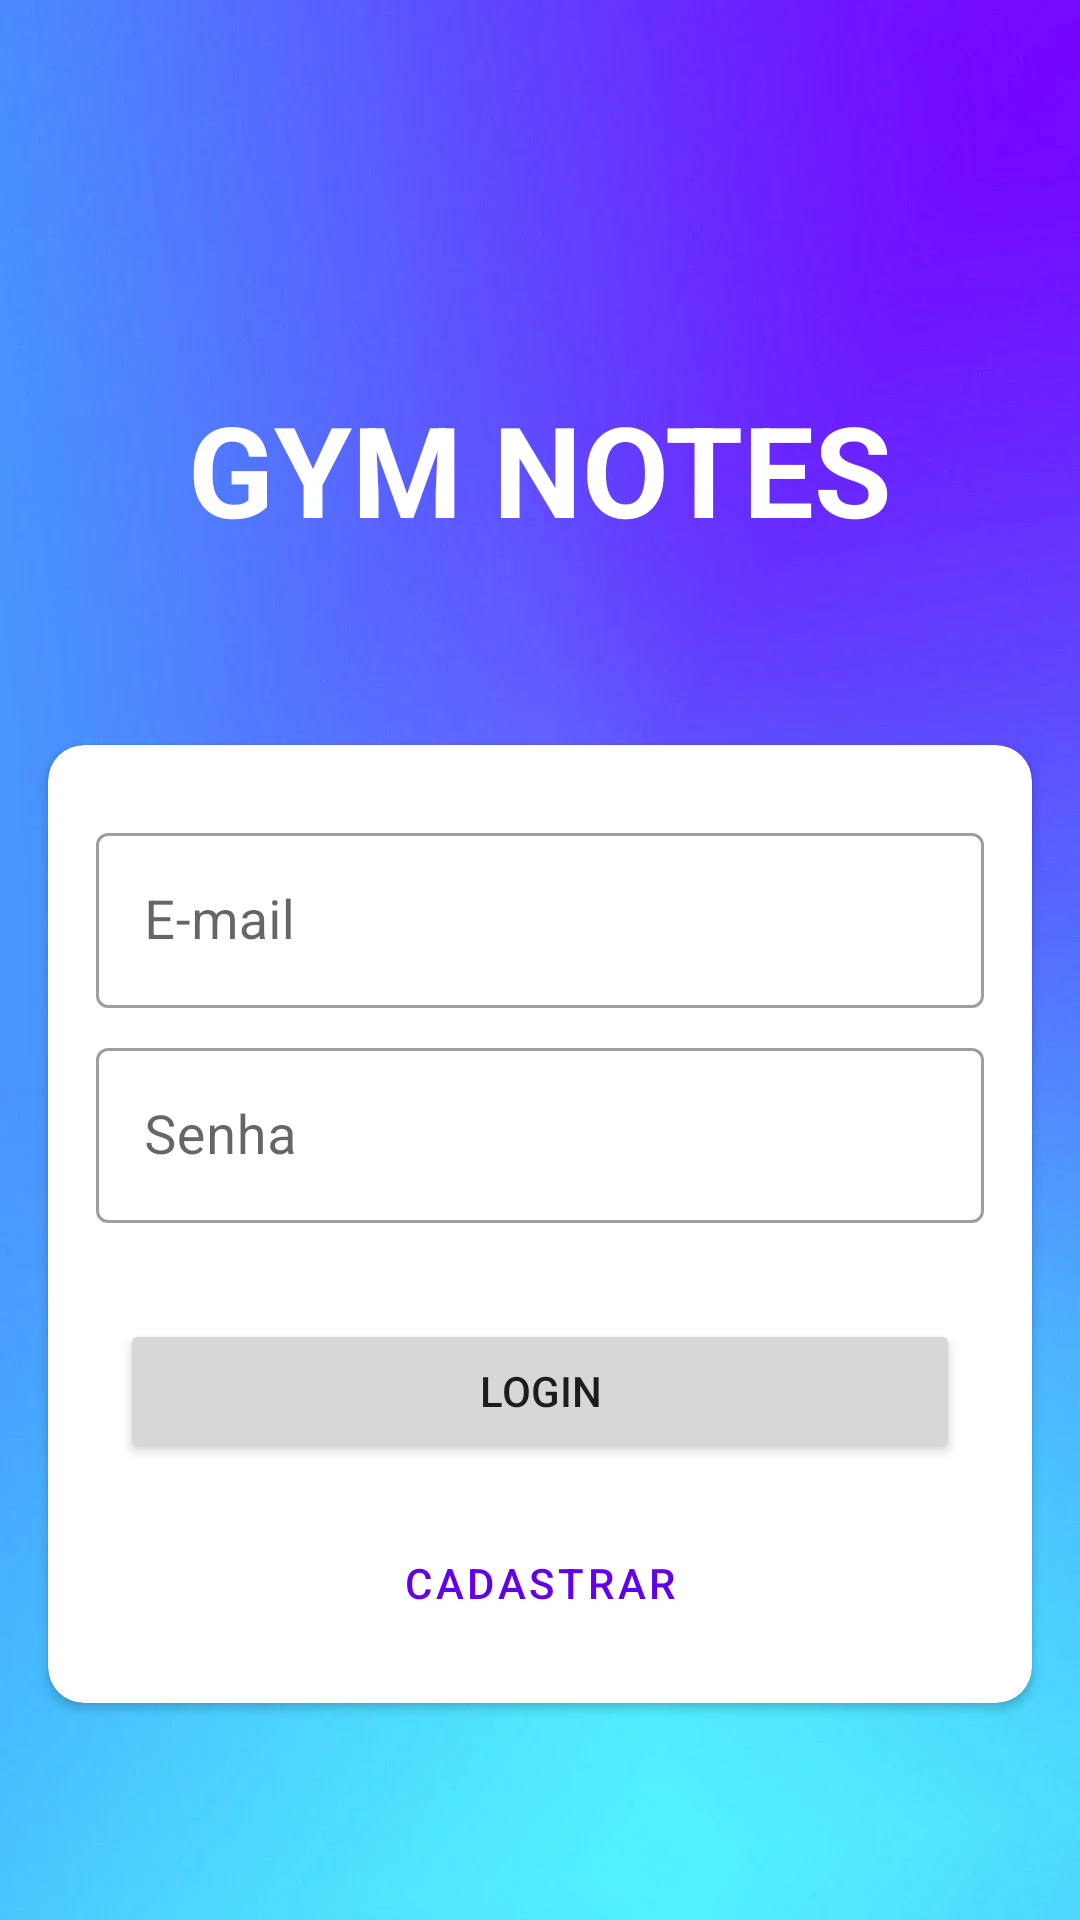

Android layout source for this screen:
<!-- AndroidManifest.xml: application theme Theme.GymNotesApp.NoActionBar -->
<!-- res/layout/fragment_login.xml -->
<?xml version="1.0" encoding="utf-8"?>
<androidx.constraintlayout.widget.ConstraintLayout xmlns:android="http://schemas.android.com/apk/res/android"
    xmlns:app="http://schemas.android.com/apk/res-auto"
    xmlns:tools="http://schemas.android.com/tools"
    android:id="@+id/frameLayout2"
    android:layout_width="match_parent"
    android:background="@drawable/ic_bcg_blue_login_gradient"
    android:layout_height="match_parent"
    tools:context=".ui.login.LoginFragment">


    <TextView
        android:id="@+id/textView2"
        android:layout_width="wrap_content"
        android:layout_height="wrap_content"
        android:layout_marginTop="128dp"
        android:text="@string/gym_notes"
        android:textColor="#FFFFFF"
        android:textSize="42sp"
        android:textStyle="bold"
        app:layout_constraintEnd_toEndOf="parent"
        app:layout_constraintStart_toStartOf="parent"
        app:layout_constraintTop_toTopOf="parent" />

    <androidx.cardview.widget.CardView
        android:layout_width="match_parent"
        android:layout_height="wrap_content"
        android:layout_marginStart="16dp"
        android:layout_marginTop="64dp"
        android:layout_marginEnd="16dp"
        app:cardCornerRadius="12dp"
        app:layout_constraintEnd_toEndOf="parent"
        app:layout_constraintStart_toStartOf="parent"
        app:layout_constraintTop_toBottomOf="@+id/textView2">

        <androidx.constraintlayout.widget.ConstraintLayout
            android:layout_width="match_parent"
            android:layout_height="match_parent">

            <com.google.android.material.textfield.TextInputLayout
                android:id="@+id/til_email"
                style="@style/Widget.MaterialComponents.TextInputLayout.OutlinedBox"
                android:layout_width="match_parent"
                android:layout_height="wrap_content"
                android:layout_marginHorizontal="16dp"
                android:layout_marginStart="16dp"
                android:layout_marginTop="24dp"
                android:layout_marginEnd="16dp"
                app:boxBackgroundColor="@color/white"
                app:layout_constraintEnd_toEndOf="parent"
                app:layout_constraintStart_toStartOf="parent"
                app:layout_constraintTop_toTopOf="parent">

                <com.google.android.material.textfield.TextInputEditText
                    android:id="@+id/input_email"
                    android:layout_width="match_parent"
                    android:layout_height="wrap_content"
                    android:hint="@string/e_mail"
                    android:inputType="textEmailAddress"
                    android:textColorHint="#757575"
                    android:textSize="18sp" />
            </com.google.android.material.textfield.TextInputLayout>

            <com.google.android.material.textfield.TextInputLayout
                android:id="@+id/til_password"
                style="@style/Widget.MaterialComponents.TextInputLayout.OutlinedBox"
                android:layout_width="match_parent"
                android:layout_height="wrap_content"
                android:layout_marginHorizontal="16dp"
                android:layout_marginStart="16dp"

                android:layout_marginTop="8dp"
                android:layout_marginEnd="16dp"
                app:boxBackgroundColor="@color/white"
                app:layout_constraintEnd_toEndOf="parent"
                app:layout_constraintStart_toStartOf="parent"
                app:layout_constraintTop_toBottomOf="@+id/til_email">

                <com.google.android.material.textfield.TextInputEditText
                    android:id="@+id/input_password"
                    android:layout_width="match_parent"
                    android:layout_height="wrap_content"
                    android:hint="@string/password"
                    android:inputType="textPassword"
                    android:textColorHint="#757575"
                    android:textSize="18sp" />
            </com.google.android.material.textfield.TextInputLayout>

            <Button
                android:id="@+id/btn_sign_in"
                android:layout_width="0dp"
                android:layout_height="wrap_content"
                android:layout_marginHorizontal="24dp"
                android:layout_marginStart="24dp"
                android:layout_marginTop="32dp"
                android:layout_marginEnd="24dp"
                android:text="@string/login"
                app:layout_constraintEnd_toEndOf="parent"
                app:layout_constraintStart_toStartOf="parent"
                app:layout_constraintTop_toBottomOf="@+id/til_password" />

            <Button
                android:id="@+id/btnLogin_sign_on"
                style="@style/Widget.MaterialComponents.Button.OutlinedButton"
                android:layout_width="0dp"
                android:layout_height="wrap_content"
                android:layout_marginHorizontal="24dp"
                android:layout_marginStart="24dp"
                android:layout_marginTop="16dp"
                android:layout_marginEnd="24dp"
                android:layout_marginBottom="16dp"
                android:text="@string/cadastrar"
                app:layout_constraintBottom_toBottomOf="parent"
                app:layout_constraintEnd_toEndOf="parent"
                app:layout_constraintStart_toStartOf="parent"
                app:layout_constraintTop_toBottomOf="@+id/btn_sign_in"
                app:strokeWidth="2dp" />

        </androidx.constraintlayout.widget.ConstraintLayout>
    </androidx.cardview.widget.CardView>

</androidx.constraintlayout.widget.ConstraintLayout>
<!-- resources referenced by this layout -->
<resources>
  <!-- drawable ic_bcg_blue_login_gradient: jpg bitmap (drawable, 247787 bytes) -->
  <string name="cadastrar">Cadastrar</string>
  <string name="e_mail">E-mail</string>
  <string name="gym_notes">GYM NOTES</string>
  <string name="login">Login</string>
  <string name="password">Senha</string>
  <style name="Theme.GymNotesApp.NoActionBar">
          <item name="windowActionBar">false</item>
          <item name="windowNoTitle">true</item>
      </style>
  <!-- not gathered from this repository: default colours our renderer supplied (Android Studio template values) -->
  <color name="white">#FFFFFFFF</color>
</resources>
